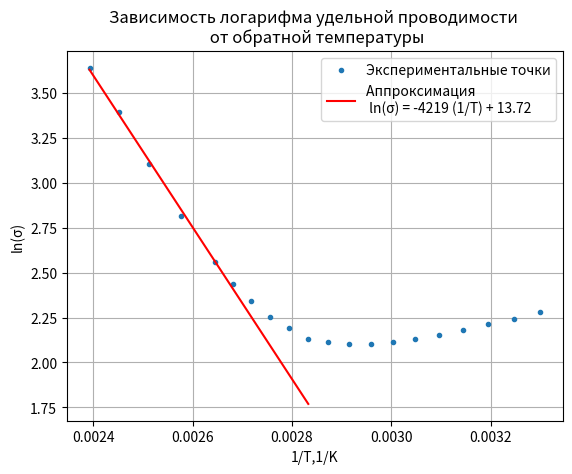

Python code for this plot:
import numpy as np
from matplotlib import cm
import matplotlib.pyplot as plt

U = [0.263, 0.336, 0.448, 0.5986, 0.7731, 0.8765, 0.96, 1.0527, 1.12, 1.185, 1.21, 1.22, 1.22, 1.21, 1.19, 1.16, 1.13,
     1.09, 1.06, 1.02]
T = [145, 135, 125, 115, 105, 100, 95, 90, 85, 80, 75, 70, 65, 60, 55, 50, 45, 40, 35, 30]
for i in range(len(T)):
    T[i] = 1 / (T[i] + 273)
for i in range(len(U)):
    U[i] = np.log(    (20 * 10**-3 / (U[i]))      * 0.01/(20*10**-6) )
U_pogr = [0.01] * len(U)
fig, ax = plt.subplots()
print('u', U)
z, v = np.polyfit(T[0:6], U[0:6], 1, cov=True)
print(v) # матрица ковариации
print(v[0][0]**0.5)# корень из диагонального элемента это погрешность коэффициента
print('asdfsadf', np.polyfit(T[0:6], U[0:6], 1, cov=True, full=True))
p = np.poly1d(z)
print(p)
plt.plot(T, U, '.', label='Экспериментальные точки')
#plt.errorbar(T, U, yerr=U_pogr, fmt='b.')
plt.plot(T[0:10], p(T[0:10]), '-r', label='Аппроксимация \n ln(σ) = -4219 (1/T) + 13.72')
plt.title(label='Зависимость логарифма удельной проводимости \n от обратной температуры', loc='center',
          fontweight='regular')
ax.grid()
ax.set_xlabel('1/T,1/K')
ax.set_ylabel('ln(σ)')
plt.legend()
plt.show()
print(4219 * 2 * 8.617 * 10**-5) # энергия гэпа